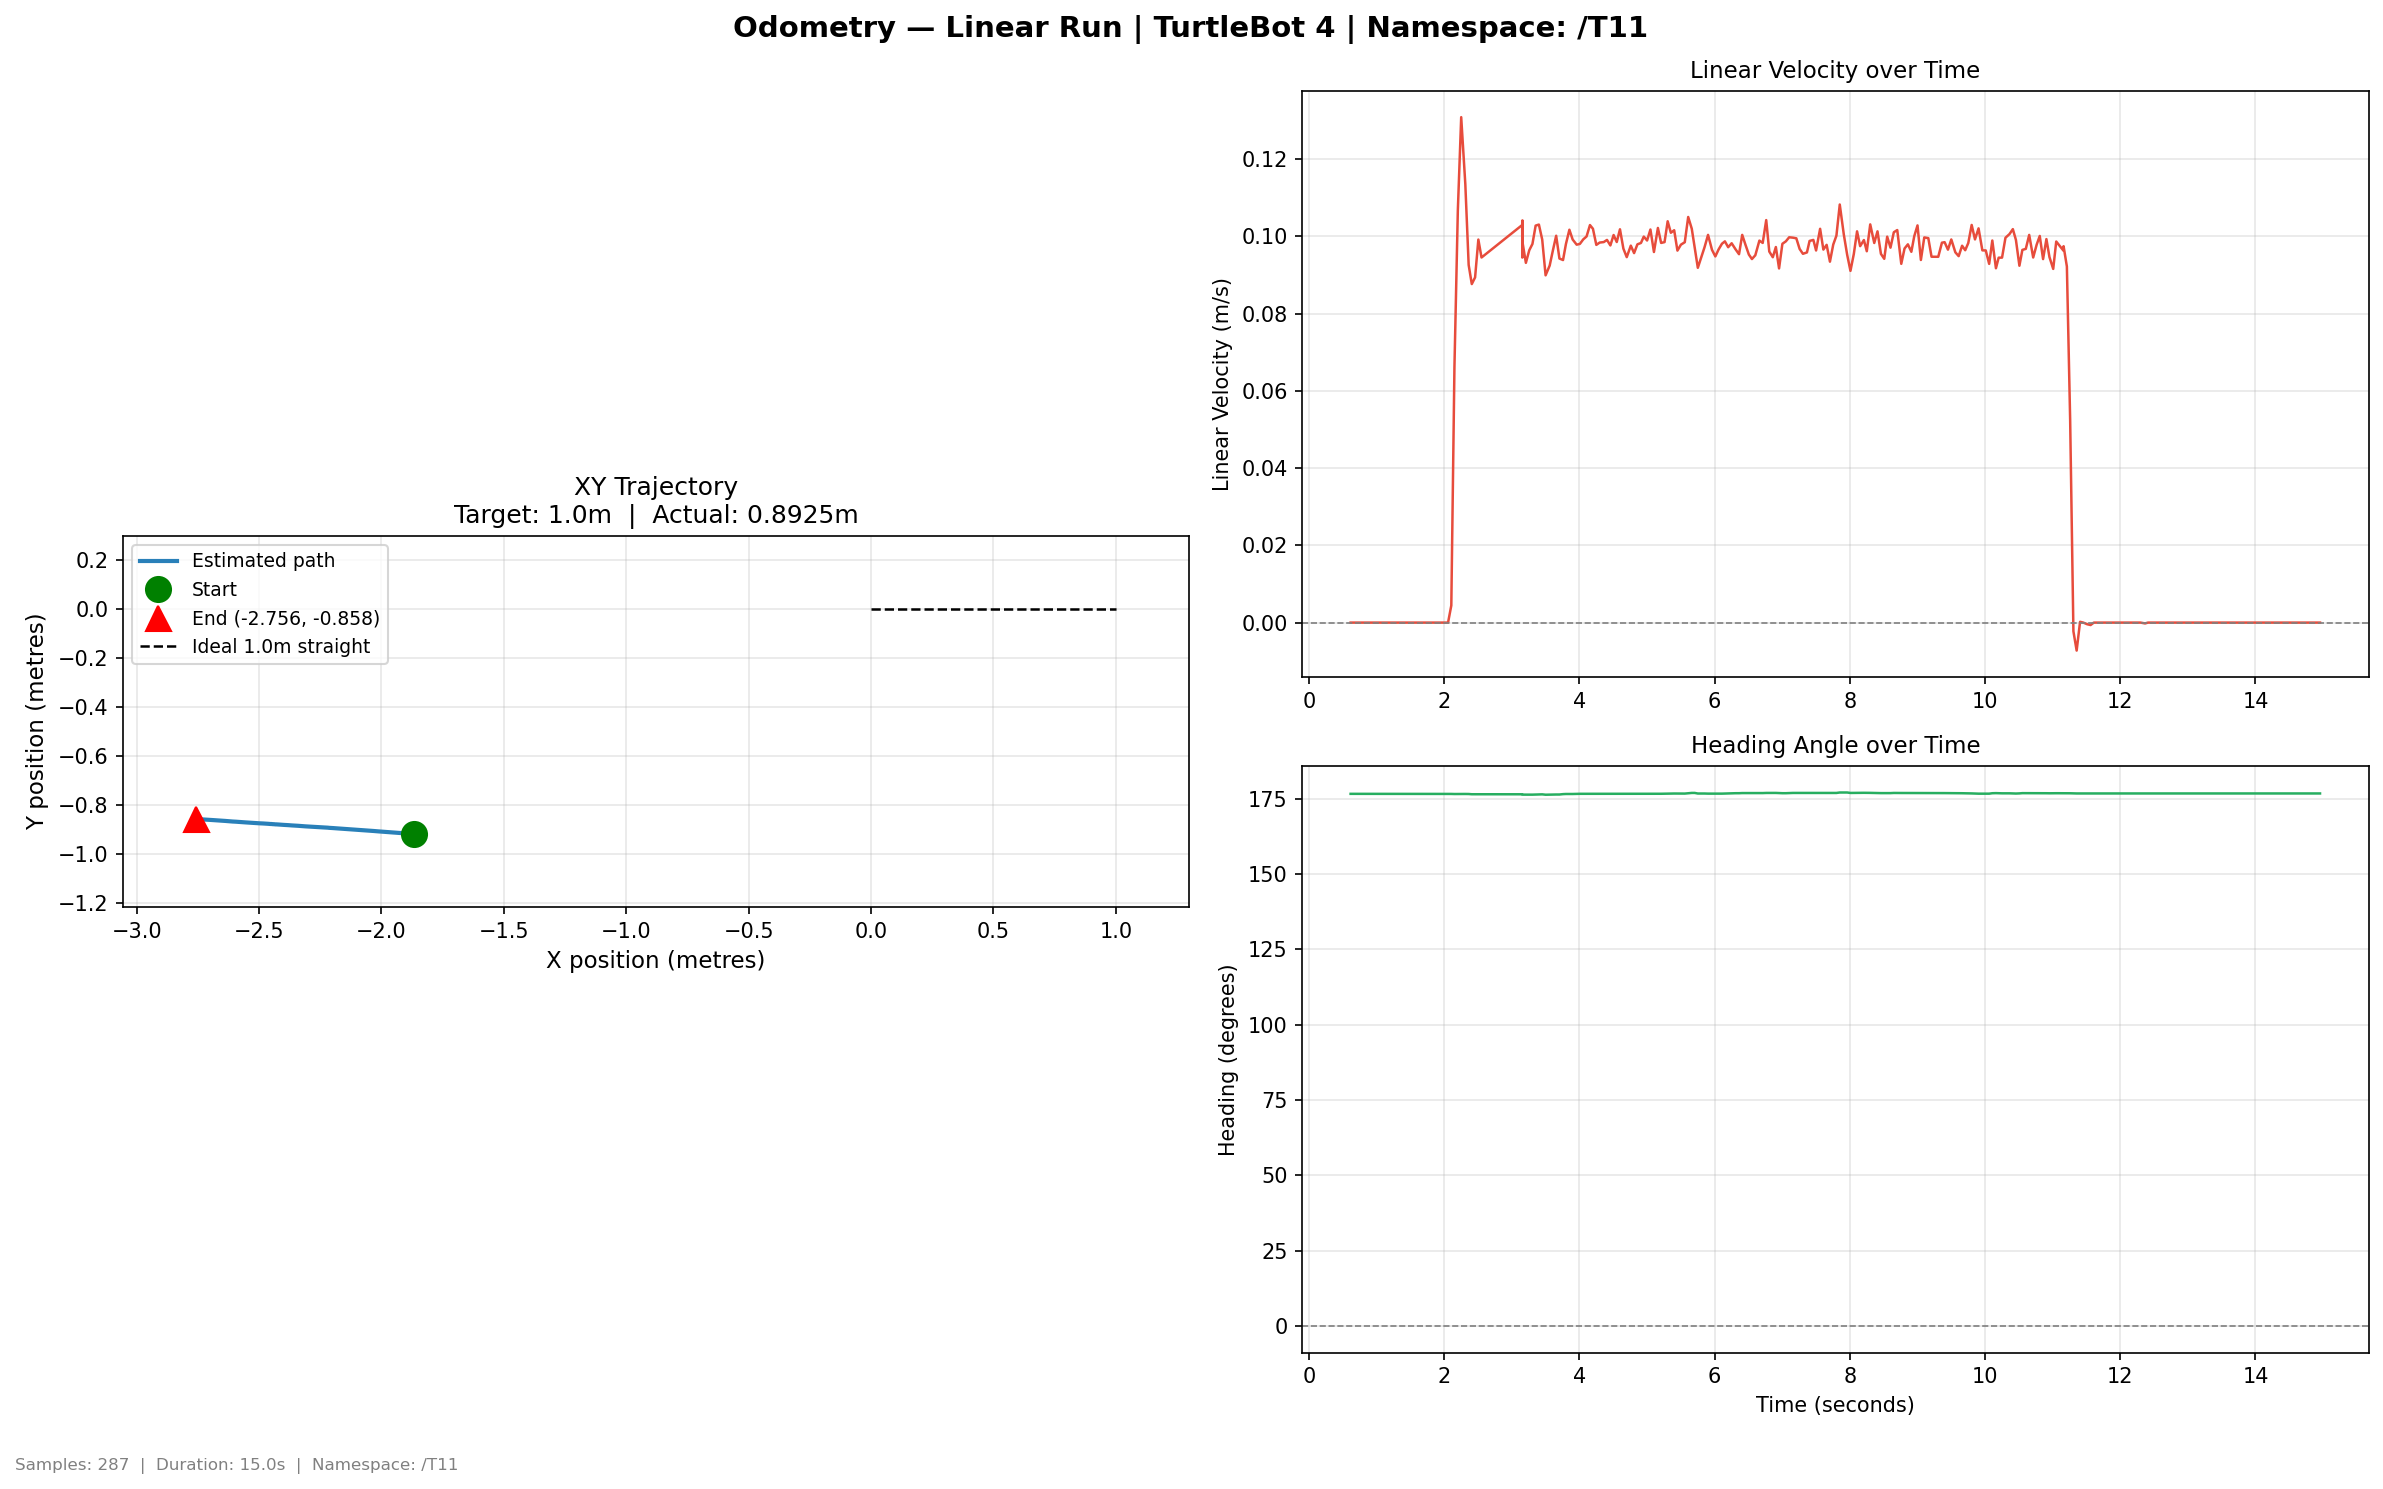

The file beside this chart, header and first rows:
time, x, y, yaw_deg, vel_lin, vel_ang
0.6177, -1.866, -0.9192, 176.6, 0.0, 0.0
0.6627, -1.866, -0.9192, 176.6, 0.0, 0.0
0.7011, -1.866, -0.9192, 176.6, 0.0, 0.0
0.7592, -1.866, -0.9192, 176.6, 0.0, 0.0
0.8093, -1.866, -0.9192, 176.6, 0.0, 0.0
0.8603, -1.866, -0.9192, 176.6, 0.0, 0.0
0.9086, -1.866, -0.9192, 176.6, 0.0, 0.0
0.9546, -1.866, -0.9192, 176.6, 0.0, 0.0
1.011, -1.866, -0.9192, 176.6, 0.0, 0.0
1.06, -1.866, -0.9192, 176.6, 0.0, 0.0
1.106, -1.866, -0.9192, 176.6, 0.0, 0.0
1.167, -1.866, -0.9192, 176.6, 0.0, 0.0
1.213, -1.866, -0.9192, 176.6, 0.0, 0.0
1.26, -1.866, -0.9192, 176.6, 0.0, 0.0
1.305, -1.866, -0.9192, 176.6, 0.0, 0.0
1.353, -1.866, -0.9192, 176.6, 0.0, 0.0
1.402, -1.866, -0.9192, 176.6, 0.0, 0.0
1.461, -1.866, -0.9192, 176.6, 0.0, 0.0
1.508, -1.866, -0.9192, 176.6, 0.0, 0.0
1.567, -1.866, -0.9192, 176.6, 0.0, 0.0
1.617, -1.866, -0.9192, 176.6, 0.0, 0.0
1.666, -1.866, -0.9192, 176.6, 0.0, 0.0
1.751, -1.866, -0.9192, 176.6, 0.0, 0.0
1.757, -1.866, -0.9192, 176.6, 0.0, 0.0
1.802, -1.866, -0.9192, 176.6, 0.0, 0.0
1.852, -1.866, -0.9192, 176.6, 0.0, 0.0
1.926, -1.866, -0.9192, 176.6, 0.0, 0.0
1.977, -1.866, -0.9192, 176.6, 0.0, 0.0
2.008, -1.866, -0.9192, 176.6, 0.0, 0.0
2.059, -1.866, -0.9192, 176.6, 0.0, 0.0
2.107, -1.866, -0.9192, 176.6, 0.004443, -0.008879
2.153, -1.869, -0.9191, 176.6, 0.0662, -0.01163
2.203, -1.874, -0.9188, 176.6, 0.1067, 0.004096
2.253, -1.881, -0.9182, 176.6, 0.1309, 0.006601
2.314, -1.886, -0.9178, 176.6, 0.1136, -0.00328
2.364, -1.89, -0.9174, 176.6, 0.09262, -0.005524
2.41, -1.896, -0.917, 176.5, 0.08766, -0.02055
2.459, -1.899, -0.9168, 176.5, 0.0894, 0.0
2.507, -1.905, -0.9165, 176.5, 0.09919, 0.0
2.554, -1.91, -0.9161, 176.5, 0.09455, 0.0
3.155, -1.92, -0.9153, 176.5, 0.103, 0.0
3.156, -1.924, -0.915, 176.5, 0.101, -0.005608
3.156, -1.929, -0.9147, 176.4, 0.09655, -0.0269
3.157, -1.935, -0.9141, 176.4, 0.09778, 0.0
3.157, -1.94, -0.9138, 176.4, 0.09452, 0.0
3.158, -1.945, -0.9134, 176.4, 0.1002, 0.0
3.158, -1.949, -0.9131, 176.4, 0.1012, 0.0
3.158, -1.954, -0.9127, 176.4, 0.1016, 0.0
3.159, -1.959, -0.9124, 176.4, 0.1042, 0.0
3.159, -1.964, -0.912, 176.4, 0.09701, -0.01438
3.161, -1.969, -0.9117, 176.4, 0.09839, 0.0
3.21, -1.975, -0.9112, 176.4, 0.09316, -0.00147
3.26, -1.979, -0.911, 176.4, 0.09642, 0.0
3.307, -1.984, -0.9107, 176.4, 0.09806, 0.0
3.354, -1.989, -0.9103, 176.4, 0.1028, 0.01489
3.402, -1.994, -0.9099, 176.5, 0.1031, 0.02075
3.451, -1.998, -0.9094, 176.5, 0.0992, 0.0
3.501, -2.003, -0.9091, 176.3, 0.08993, -0.04449
3.562, -2.007, -0.9086, 176.4, 0.09246, 0.014
3.609, -2.013, -0.9083, 176.4, 0.09636, 0.008629
... 227 more rows
